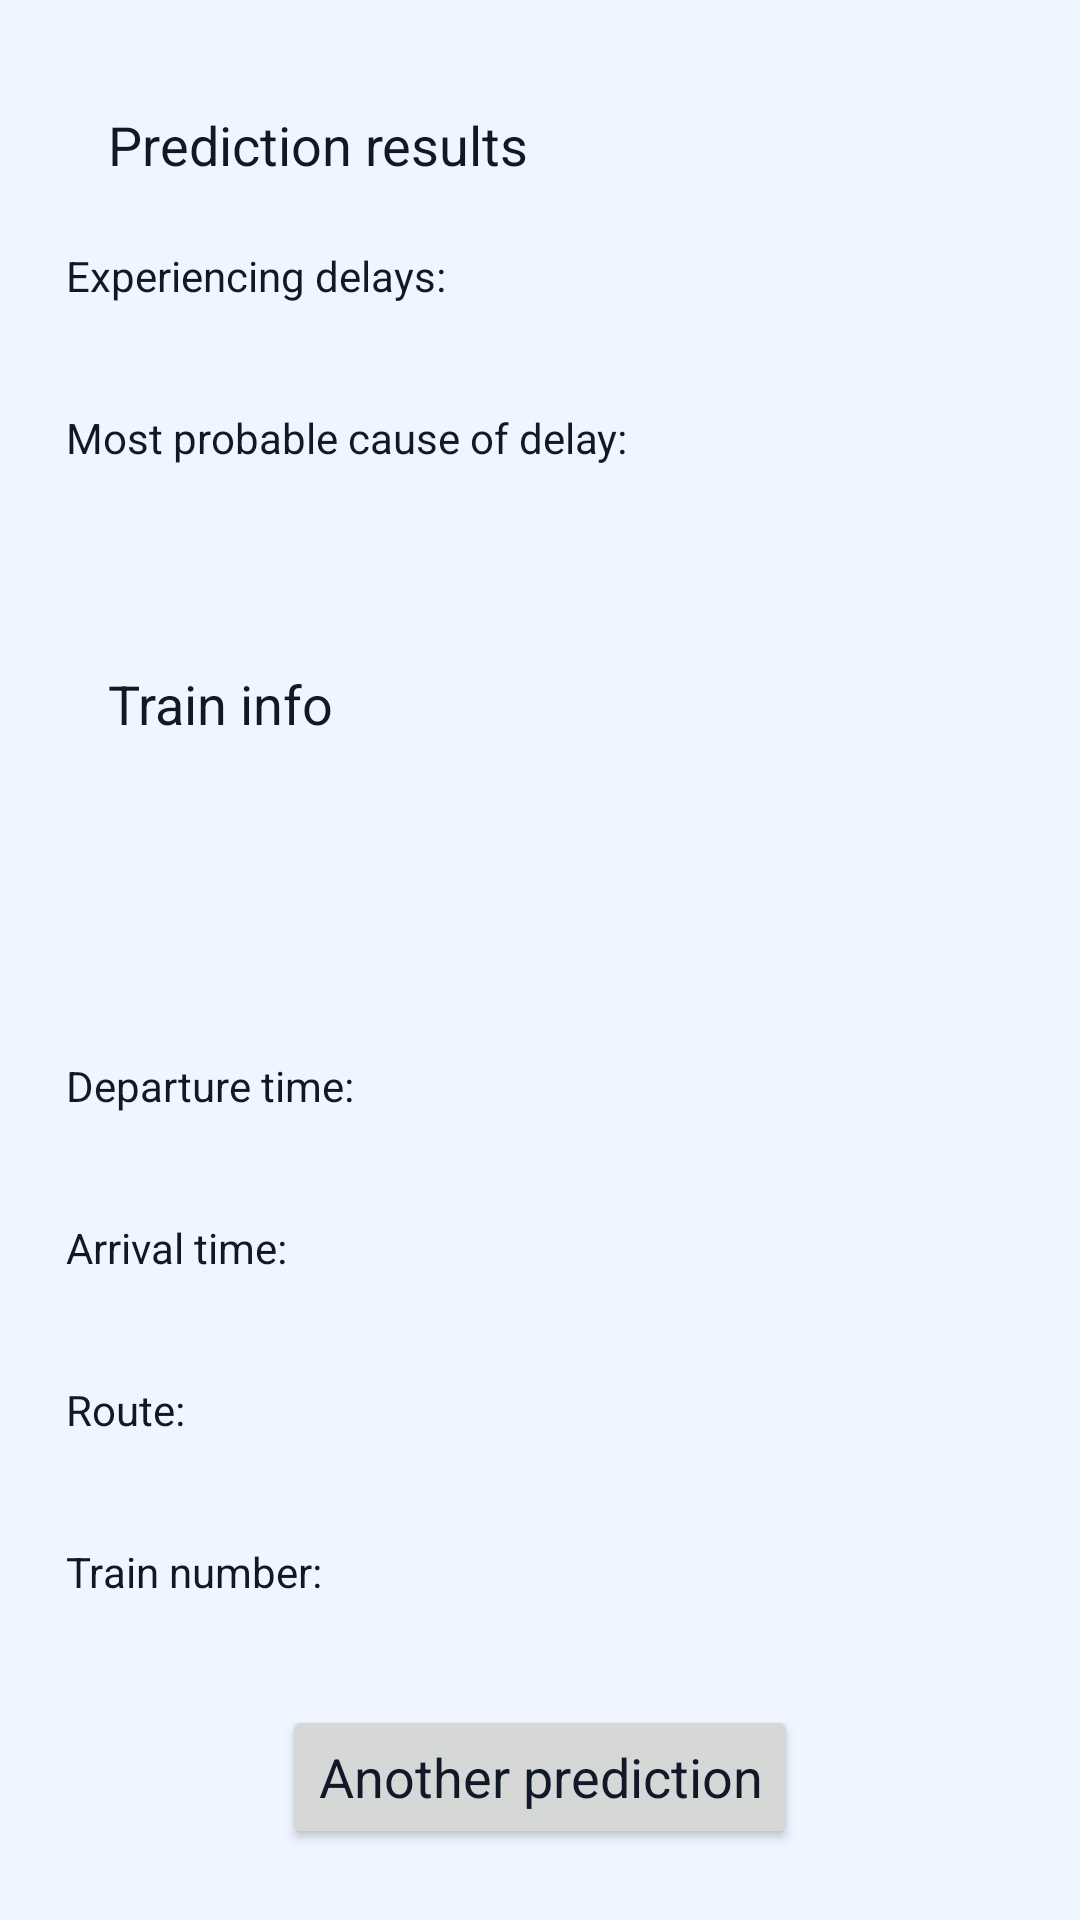

The Android layout XML behind this screen, and the referenced resources:
<!-- AndroidManifest.xml: application theme Theme.HungarianTrainDelays -->
<!-- res/layout/fragment_prediction_result.xml -->
<?xml version="1.0" encoding="utf-8"?>
<androidx.constraintlayout.widget.ConstraintLayout xmlns:android="http://schemas.android.com/apk/res/android"
    xmlns:tools="http://schemas.android.com/tools"
    android:layout_width="match_parent"
    android:layout_height="match_parent"
    xmlns:app="http://schemas.android.com/apk/res-auto"
    tools:context=".ui.prediction.prediction_result.PredictionResultFragment">

    <LinearLayout
        android:id="@+id/prediction_layout"
        android:orientation="vertical"
        android:layout_width="match_parent"
        android:layout_height="wrap_content"
        android:layout_margin="@dimen/defaultLayoutMargin"
        app:layout_constraintEnd_toEndOf="parent"
        app:layout_constraintStart_toStartOf="parent"
        app:layout_constraintTop_toTopOf="parent"
        >

        <TextView
            style="@style/Theme.HungarianTrainDelays"
            android:id="@+id/title_prediction"
            android:layout_margin="@dimen/defaultLayoutMargin"
            android:text="@string/prediction_result_title"
            android:textSize="@dimen/statsTitleText"
            android:layout_width="match_parent"
            android:layout_height="wrap_content"
            >
        </TextView>

        <TextView
            style="@style/Theme.HungarianTrainDelays"
            android:layout_margin="@dimen/smallLayoutMargin"
            android:text = "@string/experiencing_delays"
            android:textSize="@dimen/smallText"
            android:layout_width="match_parent"
            android:layout_height="wrap_content"
            >
        </TextView>

        <TextView
            style="@style/Theme.HungarianTrainDelays"
            android:id="@+id/delay_text"
            android:layout_margin="@dimen/smallLayoutMargin"
            android:textSize="@dimen/smallText"
            android:layout_width="match_parent"
            android:layout_height="wrap_content"
            >
        </TextView>

        <TextView
            android:id="@+id/delay_cause_label_text"
            style="@style/Theme.HungarianTrainDelays"
            android:layout_margin="@dimen/smallLayoutMargin"
            android:text = "@string/most_probable_cause_of_delay"
            android:textSize="@dimen/smallText"
            android:layout_width="match_parent"
            android:layout_height="wrap_content"
            >
        </TextView>

        <TextView
            style="@style/Theme.HungarianTrainDelays"
            android:id="@+id/delay_cause_text"
            android:layout_margin="@dimen/smallLayoutMargin"
            android:textSize="@dimen/smallText"
            android:layout_width="match_parent"
            android:layout_height="wrap_content"
            app:layout_constraintEnd_toEndOf="parent"
            app:layout_constraintStart_toStartOf="parent"
            app:layout_constraintTop_toTopOf="parent"
            >
        </TextView>


    </LinearLayout>

    <LinearLayout
        android:id="@+id/info_layout"
        android:orientation="vertical"
        android:layout_width="match_parent"
        android:layout_height="wrap_content"
        android:layout_margin="@dimen/defaultLayoutMargin"
        app:layout_constraintEnd_toEndOf="parent"
        app:layout_constraintStart_toStartOf="parent"
        app:layout_constraintTop_toBottomOf="@id/prediction_layout"
        >

        <TextView
            style="@style/Theme.HungarianTrainDelays"
            android:id="@+id/title_info"
            android:layout_margin="@dimen/defaultLayoutMargin"
            android:text="@string/prediction_result_info_title"
            android:textSize="@dimen/statsTitleText"
            android:layout_width="match_parent"
            android:layout_height="wrap_content"
            >
        </TextView>

        <TextView
            android:id="@+id/live_info_available"
            style="@style/Theme.HungarianTrainDelays"
            android:layout_margin="@dimen/smallLayoutMargin"
            android:textSize="@dimen/mediumText"
            android:layout_width="match_parent"
            android:layout_height="wrap_content"
            >
        </TextView>

        <TextView
            style="@style/Theme.HungarianTrainDelays"
            android:id="@+id/live_delay_time_text"
            android:layout_margin="@dimen/smallLayoutMargin"
            android:textSize="@dimen/smallText"
            android:layout_width="match_parent"
            android:layout_height="wrap_content"
            >
        </TextView>

        <TextView
            style="@style/Theme.HungarianTrainDelays"
            android:id="@+id/live_delay_cause_text"
            android:layout_margin="@dimen/smallLayoutMargin"
            android:textSize="@dimen/smallText"
            android:layout_width="match_parent"
            android:layout_height="wrap_content"
            >
        </TextView>


        <TextView
            style="@style/Theme.HungarianTrainDelays"
            android:layout_margin="@dimen/smallLayoutMargin"
            android:text = "@string/departure_time"
            android:textSize="@dimen/smallText"
            android:layout_width="match_parent"
            android:layout_height="wrap_content"
            >
        </TextView>


        <TextView
            style="@style/Theme.HungarianTrainDelays"
            android:id="@+id/departuretime_text"
            android:layout_margin="@dimen/smallLayoutMargin"
            android:textSize="@dimen/smallText"
            android:layout_width="match_parent"
            android:layout_height="wrap_content"
            >
        </TextView>

        <TextView
            style="@style/Theme.HungarianTrainDelays"
            android:layout_margin="@dimen/smallLayoutMargin"
            android:text = "@string/arrival_time"
            android:textSize="@dimen/smallText"
            android:layout_width="match_parent"
            android:layout_height="wrap_content"
            >
        </TextView>


        <TextView
            style="@style/Theme.HungarianTrainDelays"
            android:id="@+id/arrivaltime_text"
            android:layout_margin="@dimen/smallLayoutMargin"
            android:textSize="@dimen/smallText"
            android:layout_width="match_parent"
            android:layout_height="wrap_content"
            >
        </TextView>



        <TextView
            style="@style/Theme.HungarianTrainDelays"
            android:layout_margin="@dimen/smallLayoutMargin"
            android:text = "@string/route"
            android:textSize="@dimen/smallText"
            android:layout_width="match_parent"
            android:layout_height="wrap_content"
            >
        </TextView>

        <TextView
            style="@style/Theme.HungarianTrainDelays"
            android:id="@+id/route_text"
            android:layout_margin="@dimen/smallLayoutMargin"
            android:textSize="@dimen/smallText"
            android:layout_width="match_parent"
            android:layout_height="wrap_content"
            >
        </TextView>

        <TextView
            style="@style/Theme.HungarianTrainDelays"
            android:layout_margin="@dimen/smallLayoutMargin"
            android:text = "@string/train_number"
            android:textSize="@dimen/smallText"
            android:layout_width="match_parent"
            android:layout_height="wrap_content"
            >
        </TextView>


        <TextView
            style="@style/Theme.HungarianTrainDelays"
            android:id="@+id/trainnumber_text"
            android:layout_margin="@dimen/smallLayoutMargin"
            android:textSize="@dimen/smallText"
            android:layout_width="match_parent"
            android:layout_height="wrap_content"
            >
        </TextView>


    </LinearLayout>

    <Button
        android:id="@+id/another_prediction_button"
        style="@style/Theme.HungarianTrainDelays"
        android:textSize="@dimen/smallButtonText"
        android:text="@string/another_prediction"
        android:layout_width="wrap_content"
        android:layout_height="wrap_content"
        android:layout_margin="@dimen/smallLayoutMargin"
        app:layout_constraintEnd_toEndOf="parent"
        app:layout_constraintStart_toStartOf="parent"
        app:layout_constraintTop_toBottomOf="@id/info_layout"
        />

    <ProgressBar
        android:id="@+id/load_progressbar"
        android:layout_width="35dp"
        android:layout_height="35dp"
        app:layout_constraintBottom_toBottomOf="parent"
        app:layout_constraintEnd_toEndOf="parent"
        app:layout_constraintStart_toStartOf="parent"
        app:layout_constraintTop_toBottomOf="@+id/info_layout"
        android:indeterminateTint="@android:color/darker_gray"
        android:visibility="gone" />

    <TextView
        android:id="@+id/error_text"
        android:layout_width="wrap_content"
        android:layout_height="wrap_content"
        android:text="@string/generic_error"
        android:visibility="gone"
        app:layout_constraintBottom_toBottomOf="parent"
        app:layout_constraintEnd_toEndOf="parent"
        app:layout_constraintStart_toStartOf="parent"
        app:layout_constraintTop_toTopOf="parent" />

</androidx.constraintlayout.widget.ConstraintLayout>
<!-- resources referenced by this layout -->
<resources>
  <dimen name="defaultLayoutMargin">18dp</dimen>
  <dimen name="mediumText">16sp</dimen>
  <dimen name="smallButtonText">18sp</dimen>
  <dimen name="smallLayoutMargin">4dp</dimen>
  <dimen name="smallText">14sp</dimen>
  <dimen name="statsTitleText">18sp</dimen>
  <string name="another_prediction">Another prediction</string>
  <string name="arrival_time">Arrival time:</string>
  <string name="departure_time">Departure time:</string>
  <string name="experiencing_delays">Experiencing delays:</string>
  <string name="generic_error">An error occured during the loading of data.</string>
  <string name="most_probable_cause_of_delay">Most probable cause of delay:</string>
  <string name="prediction_result_info_title">Train info</string>
  <string name="prediction_result_title">Prediction results</string>
  <string name="route">Route:</string>
  <string name="train_number">Train number:</string>
  <style name="Theme.HungarianTrainDelays" parent="Base.Theme.HungarianTrainDelays" />
  <style name="Base.Theme.HungarianTrainDelays" parent="Theme.Material3.DayNight.NoActionBar">
          
          
          <item name="colorPrimary">@color/primary</item>
          <item name="colorPrimaryVariant">@color/primary_hover</item>
  
          <item name="android:textColor">@color/lightmode_text</item>
          <item name="android:colorBackground">@color/lightmode_bg</item>
      </style>
  <color name="primary">#6665DD</color>
  <color name="primary_hover">#4D4BE2</color>
  <color name="lightmode_text">#111827</color>
  <color name="lightmode_bg">#EFF6FF</color>
</resources>
